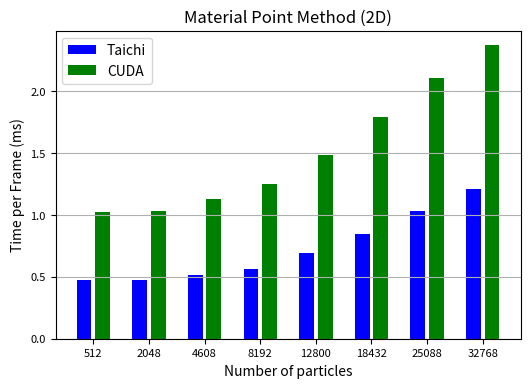

This figure's Python source:
import matplotlib.pyplot as plt
import sys
import os

cuda_sample_results = {'cuda_2d': [{'n_particles': 512, 'time_ms': 1.024374}, {'n_particles': 2048, 'time_ms': 1.033906}, {'n_particles': 4608, 'time_ms': 1.13101}, {'n_particles': 8192, 'time_ms': 1.24747}, {'n_particles': 12800, 'time_ms': 1.484127}, {'n_particles': 18432, 'time_ms': 1.791808}, {'n_particles': 25088, 'time_ms': 2.105247}, {'n_particles': 32768, 'time_ms': 2.370462}], 'cuda_3d': [{'n_particles': 8192, 'time_ms': 2.70262}, {'n_particles': 65536, 'time_ms': 8.443884}, {'n_particles': 221184, 'time_ms': 36.317848}, {'n_particles': 524288, 'time_ms': 174.325989}, {'n_particles': 1024000, 'time_ms': 565.163757}, {'n_particles': 1769472, 'time_ms': 1228.022095}, {'n_particles': 2809856, 'time_ms': 2252.36377}, {'n_particles': 4194304, 'time_ms': 3472.967773}]}


taichi_sample_results = {'taichi_2d': [{'n_particles': 512, 'time_ms': 0.4708201557548364}, {'n_particles': 2048, 'time_ms': 0.4732567070391269}, {'n_particles': 4608, 'time_ms': 0.5115689839101378}, {'n_particles': 8192, 'time_ms': 0.5668949448249805}, {'n_particles': 12800, 'time_ms': 0.6931407124000089}, {'n_particles': 18432, 'time_ms': 0.8494079414163025}, {'n_particles': 25088, 'time_ms': 1.0304002558427783}, {'n_particles': 32768, 'time_ms': 1.2111213139576193}], 'taichi_3d': [{'n_particles': 8192, 'time_ms': 1.9398335703044722}, {'n_particles': 65536, 'time_ms': 10.701219556153774}, {'n_particles': 221184, 'time_ms': 34.867725920889825}, {'n_particles': 524288, 'time_ms': 140.94088707861374}, {'n_particles': 1024000, 'time_ms': 549.7929778569244}, {'n_particles': 1769472, 'time_ms': 1286.6532287104633}, {'n_particles': 2809856, 'time_ms': 2374.8291689565235}, {'n_particles': 4194304, 'time_ms': 4005.1647448022436}]}


def extract_perf(results):
    perf = []
    for record in results:
        perf.append(record["time_ms"])
    return perf

def extract_particles(results):
    particles = []
    for record in results:
        particles.append(record["n_particles"])
    return particles 

def plot_bar(cuda_results, taichi_results, plot_series = "3d"):
    fig, ax = plt.subplots(figsize=(6,4))

    x_cuda = extract_particles(cuda_results["cuda_" + plot_series])
    y_cuda = extract_perf(cuda_results["cuda_" + plot_series])
    x_taichi = extract_particles(taichi_results["taichi_" + plot_series])
    y_taichi = extract_perf(taichi_results["taichi_" + plot_series])

    bar_pos = [i*3 for i in range(len(x_taichi))]
    ax.bar(bar_pos, y_taichi, color='blue')

    bar_pos = [i*3+1 for i in range(len(x_cuda))]
    ax.bar(bar_pos, y_cuda, color='green')

    bar_pos_ticks = [i*3+0.5 for i in range(len(x_cuda))]
    labels = ["{}".format(i) for i in x_cuda]
    ax.set_xticks(bar_pos_ticks, labels)
    
    if plot_series == "3d":
        plt.yscale("log")  
    plt.xticks(fontsize=8)
    plt.yticks(fontsize=8)
    plt.grid('minor', axis='y')
    plt.xlabel("Number of particles")
    plt.ylabel("Time per Frame (ms)")
    plt.legend(["Taichi", "CUDA"], loc='upper left')
    plt.title("Material Point Method (" + plot_series.upper() + ")")
    plt.savefig("fig/bench_" + plot_series + ".png", dpi=150)

if __name__ == '__main__':
    try:
        os.makedirs('fig')
    except FileExistsError:
        pass
    cuda_results = cuda_sample_results
    taichi_results = taichi_sample_results
    plot_bar(cuda_results, taichi_results, "2d")
